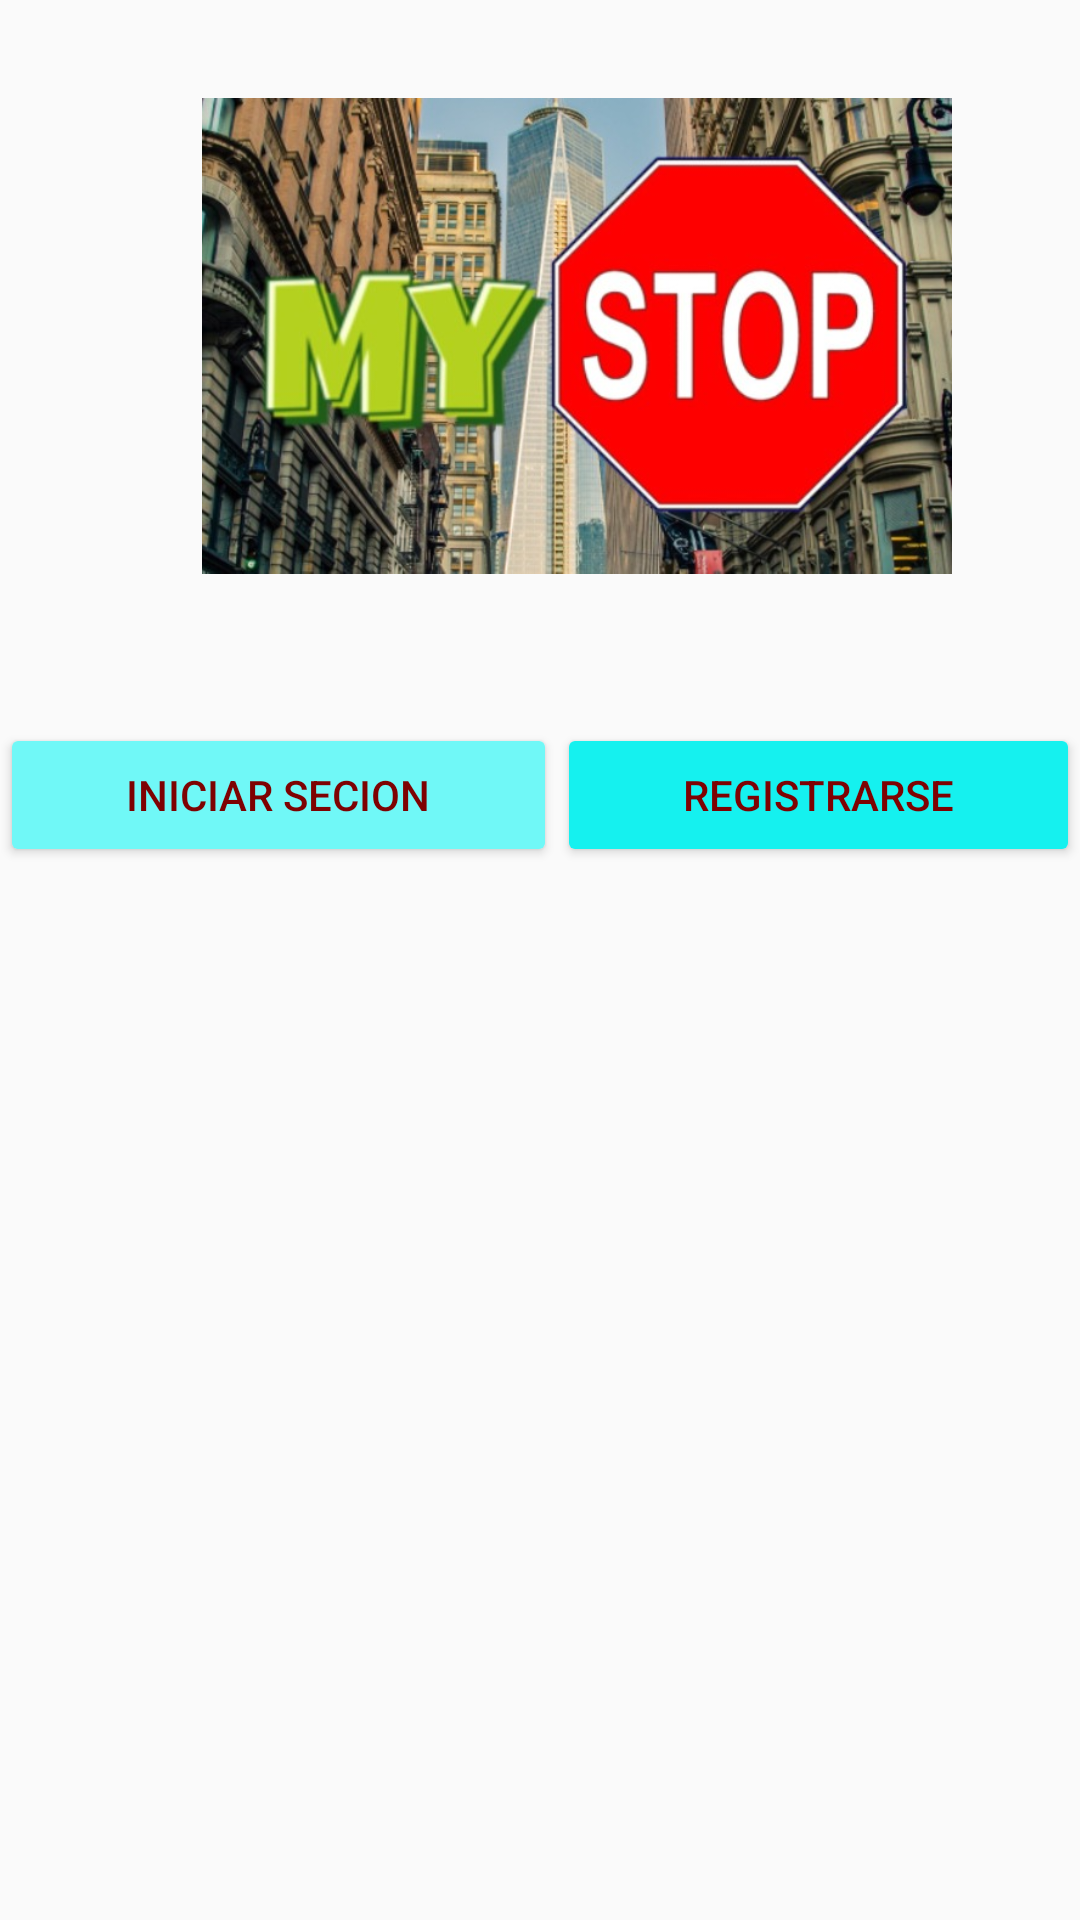

Android layout source for this screen:
<!-- AndroidManifest.xml: application theme Theme.AppCompat.DayNight -->
<!-- res/layout/activity_main.xml -->
<?xml version="1.0" encoding="utf-8"?>
<androidx.constraintlayout.widget.ConstraintLayout xmlns:android="http://schemas.android.com/apk/res/android"
    xmlns:app="http://schemas.android.com/apk/res-auto"
    xmlns:tools="http://schemas.android.com/tools"
    android:layout_width="match_parent"
    android:layout_height="match_parent"
    tools:context=".MainActivity"
    android:backgroundTint="#006564">

    <LinearLayout
        android:layout_width="360dp"
        android:layout_height="675dp"
        android:orientation="vertical"
        app:layout_constraintBottom_toBottomOf="parent"
        app:layout_constraintEnd_toEndOf="parent"
        app:layout_constraintStart_toStartOf="parent"
        app:layout_constraintTop_toTopOf="parent"
        >


        <LinearLayout
            android:layout_width="385dp"
            android:layout_height="258dp"
            android:gravity="center"
            android:orientation="horizontal">

            <ImageView
                android:id="@+id/imageView"
                android:layout_width="250dp"
                android:layout_height="250dp"
                android:adjustViewBounds="false"
                app:srcCompat="@drawable/mystip" />

        </LinearLayout>

        <LinearLayout
            android:layout_width="match_parent"
            android:layout_height="match_parent"
            android:orientation="horizontal">

            <Button
                android:id="@+id/btniniciarsecion"
                style="@style/Widget.AppCompat.Button.Colored"
                android:layout_width="wrap_content"
                android:layout_height="wrap_content"
                android:layout_weight="1"

                android:backgroundTint="#70F8F7"

                android:onClick="irIniciosecion"
                android:text="@string/btn_Iniciarsecion"
                android:textColor="#7E0202"


                />

            <Button
                android:id="@+id/btnregistrarse"
                style="@style/Widget.AppCompat.Button.Colored"
                android:layout_width="wrap_content"
                android:layout_height="wrap_content"
                android:layout_weight="1"
                android:backgroundTint="#15F1EF"
                android:onClick="irRegistro"
                android:text="@string/btn_registrarse"
                android:textColor="#7E0202"
                android:textDirection="firstStrongRtl"

                />
        </LinearLayout>

    </LinearLayout>
</androidx.constraintlayout.widget.ConstraintLayout>
<!-- resources referenced by this layout -->
<resources>
  <!-- drawable mystip: jpg bitmap (drawable-v24, 82774 bytes) -->
  <string name="btn_Iniciarsecion">Iniciar secion</string>
  <string name="btn_registrarse">Registrarse</string>
</resources>
